Run: headless pygame with SDL's dummy video driver; simulated clock (each Clock.tick advances the game by its frame time, no real sleeping); random seed 0; keys injected as events and as key.get_pressed() state; no mouse input.
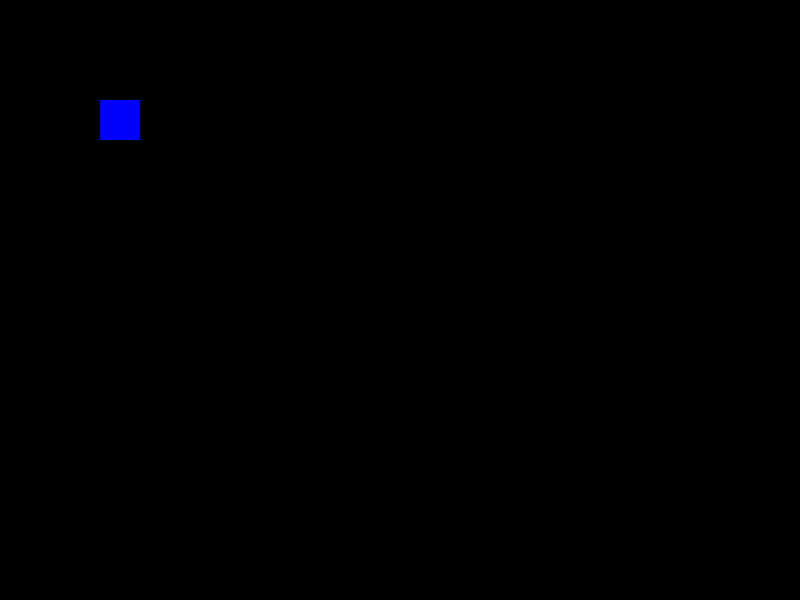
Frame 1 of 4 · flips 1–60 · no input
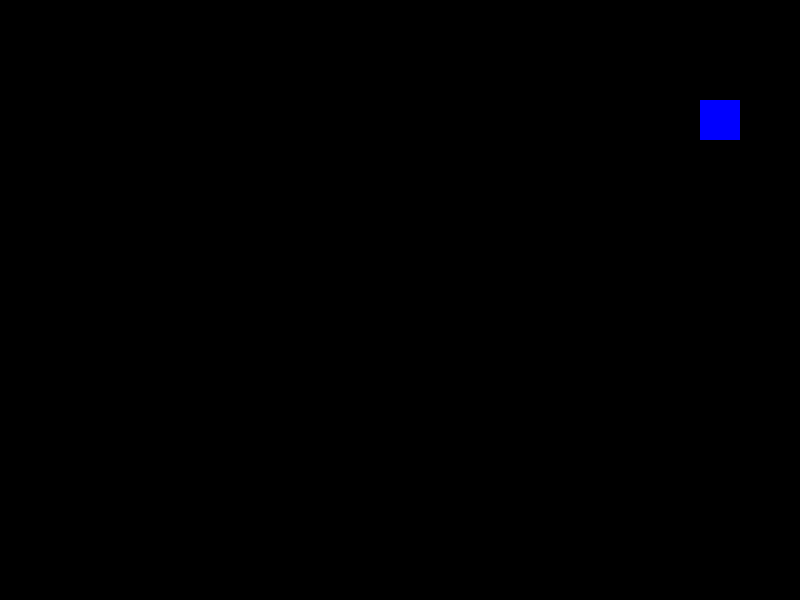
Frame 2 of 4 · flips 61–180 · tapped SPACE, RETURN · held RIGHT (→), D
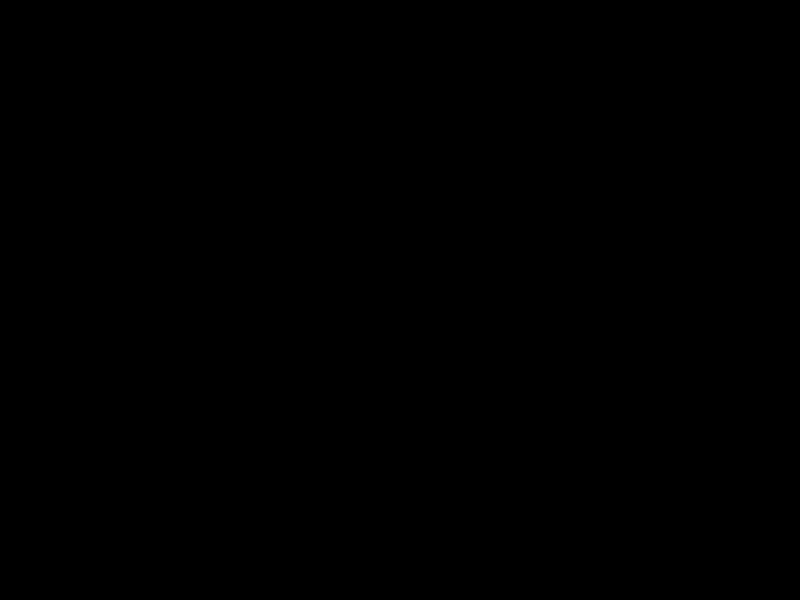
Frame 3 of 4 · flips 181–300 · held DOWN (↓), S
Frame 4 of 4 · flips 301–420 · held LEFT (←), A, UP (↑), W · screen same as frame 1, image omitted

The pygame program that drew these frames:

import pygame
import sys

# Initialize Pygame
pygame.init()

# Window setup
WIDTH, HEIGHT = 800, 600
screen = pygame.display.set_mode((WIDTH, HEIGHT))
pygame.display.set_caption("Maze Game")
clock = pygame.time.Clock()
FPS = 60

# Colors
WHITE = (255, 255, 255)
BLUE = (0, 0, 255)

# Player settings
player_size = 40
player_speed = 5
player_rect = pygame.Rect(100, 100, player_size, player_size)  # x, y, width, height

# Game loop
running = True
while running:
    clock.tick(FPS)

    for event in pygame.event.get():
        if event.type == pygame.QUIT:
            running = False

    # --- Handle Keys ---
    keys = pygame.key.get_pressed()  # Get state of all keys
    if keys[pygame.K_w]:
        player_rect.y -= player_speed
    if keys[pygame.K_s]:
        player_rect.y += player_speed
    if keys[pygame.K_a]:
        player_rect.x -= player_speed
    if keys[pygame.K_d]:
        player_rect.x += player_speed

    # --- Draw Everything ---
    screen.fill((0, 0, 0))  # Clear screen with black
    pygame.draw.rect(screen, BLUE, player_rect)  # Draw player as a blue square
    pygame.display.flip()

pygame.quit()
sys.exit()
